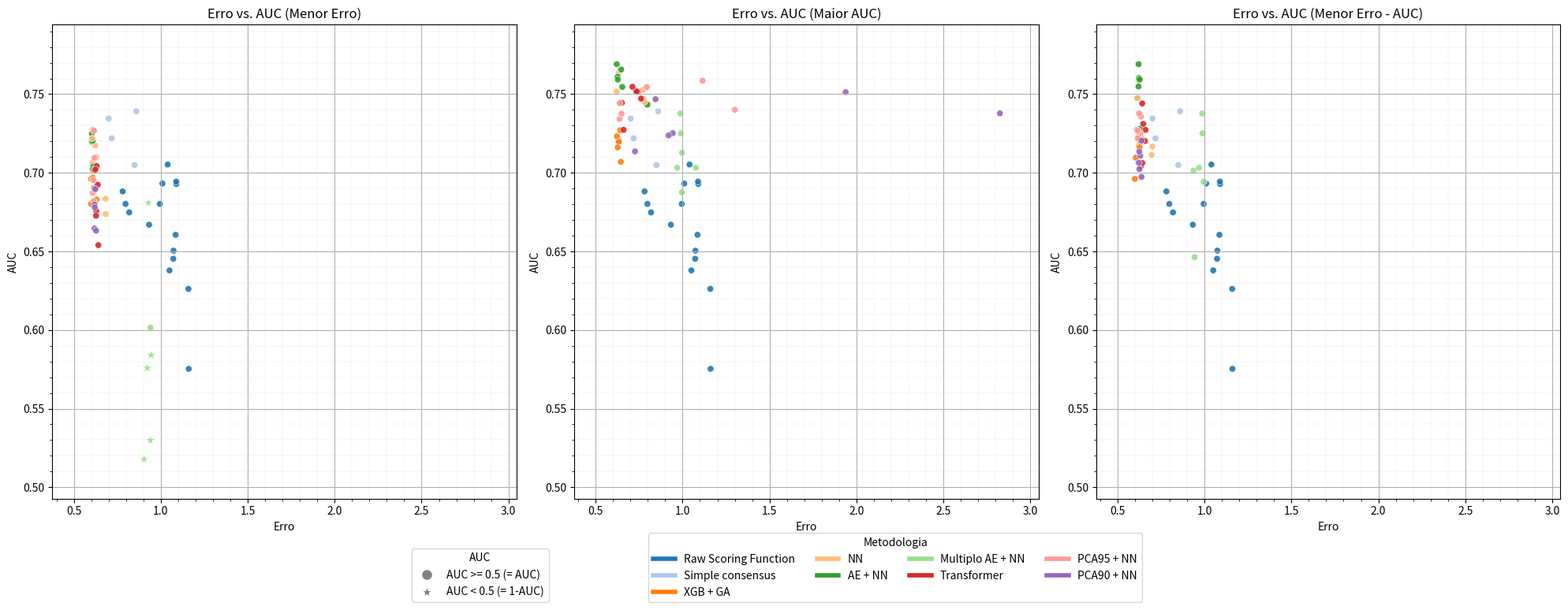
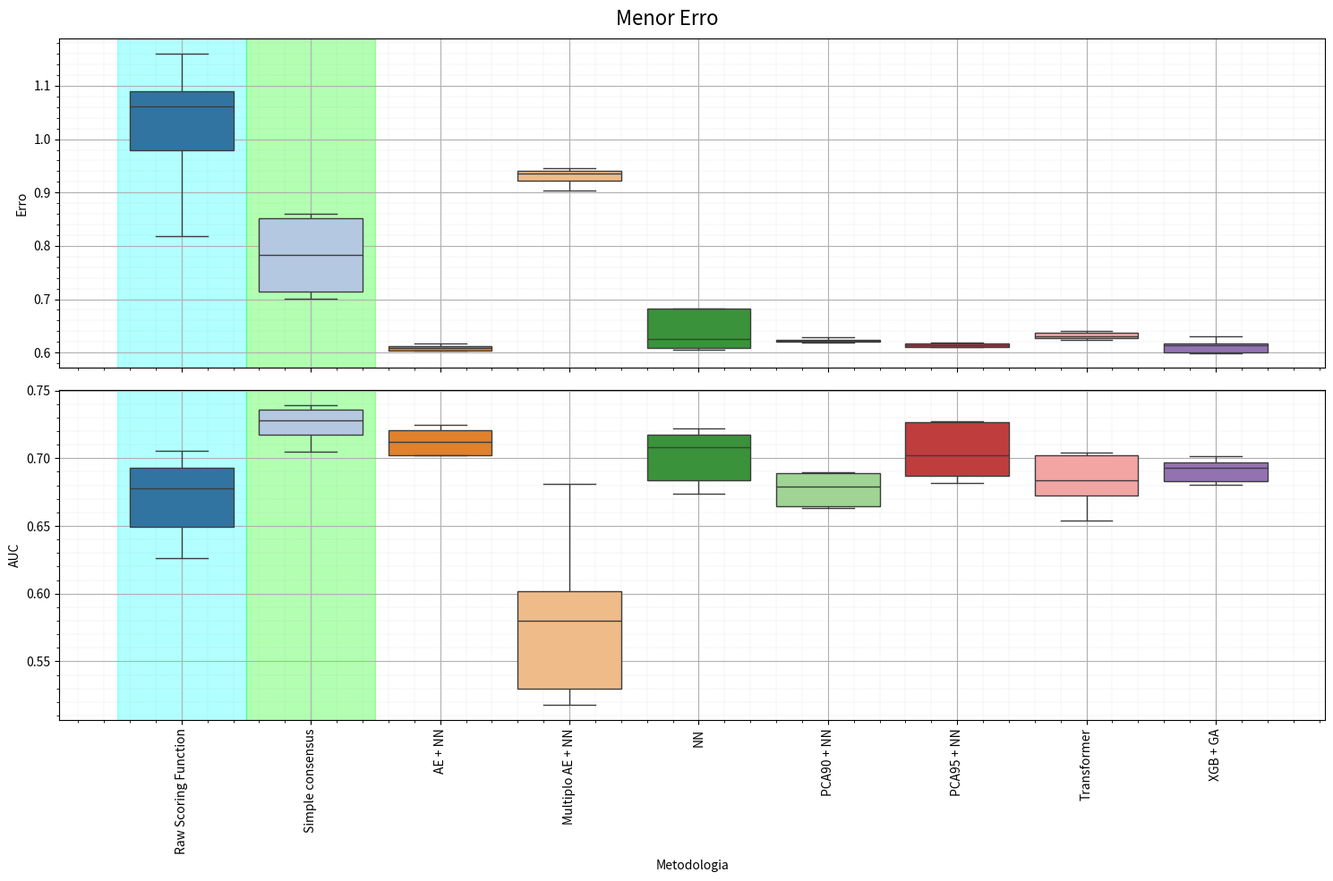
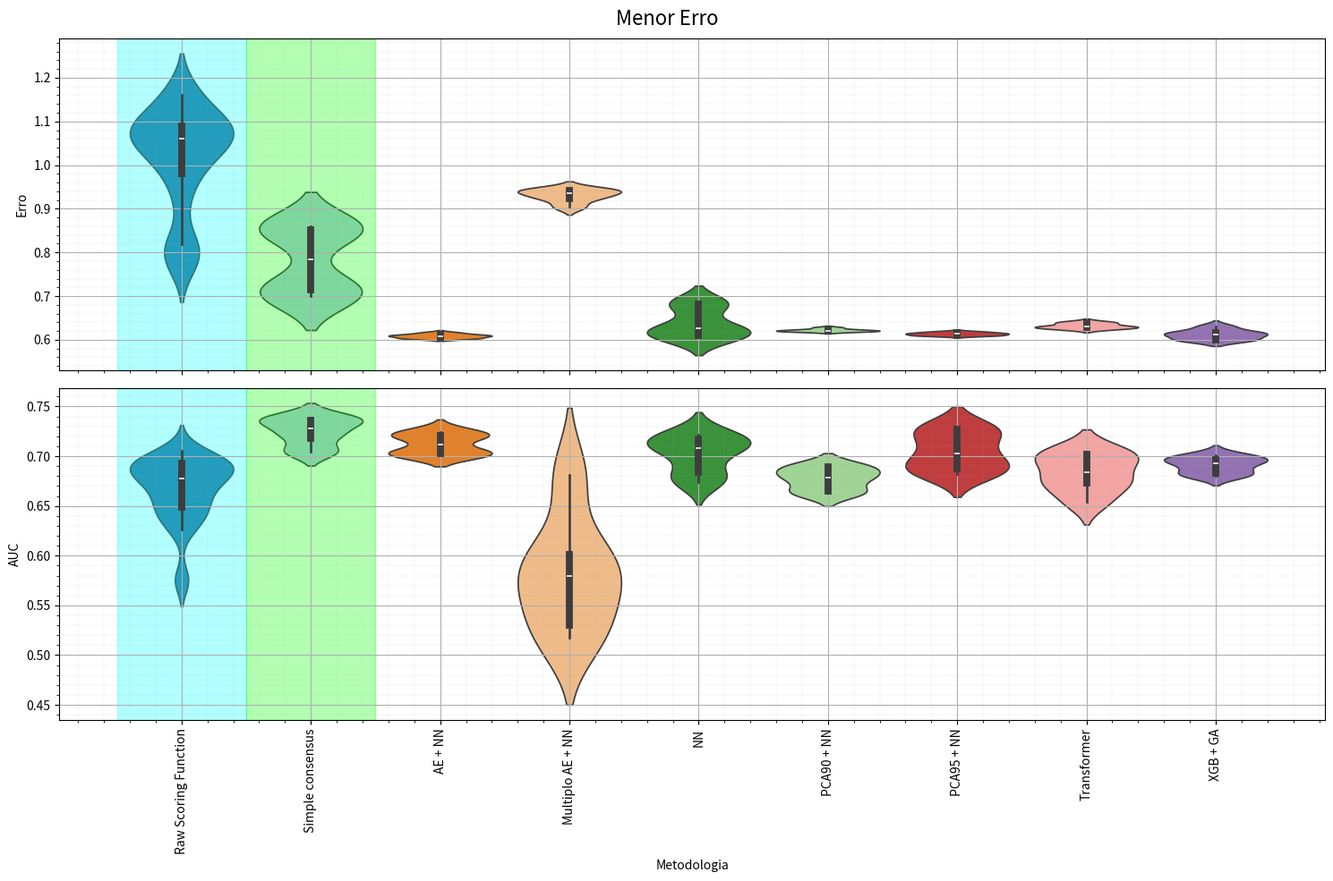
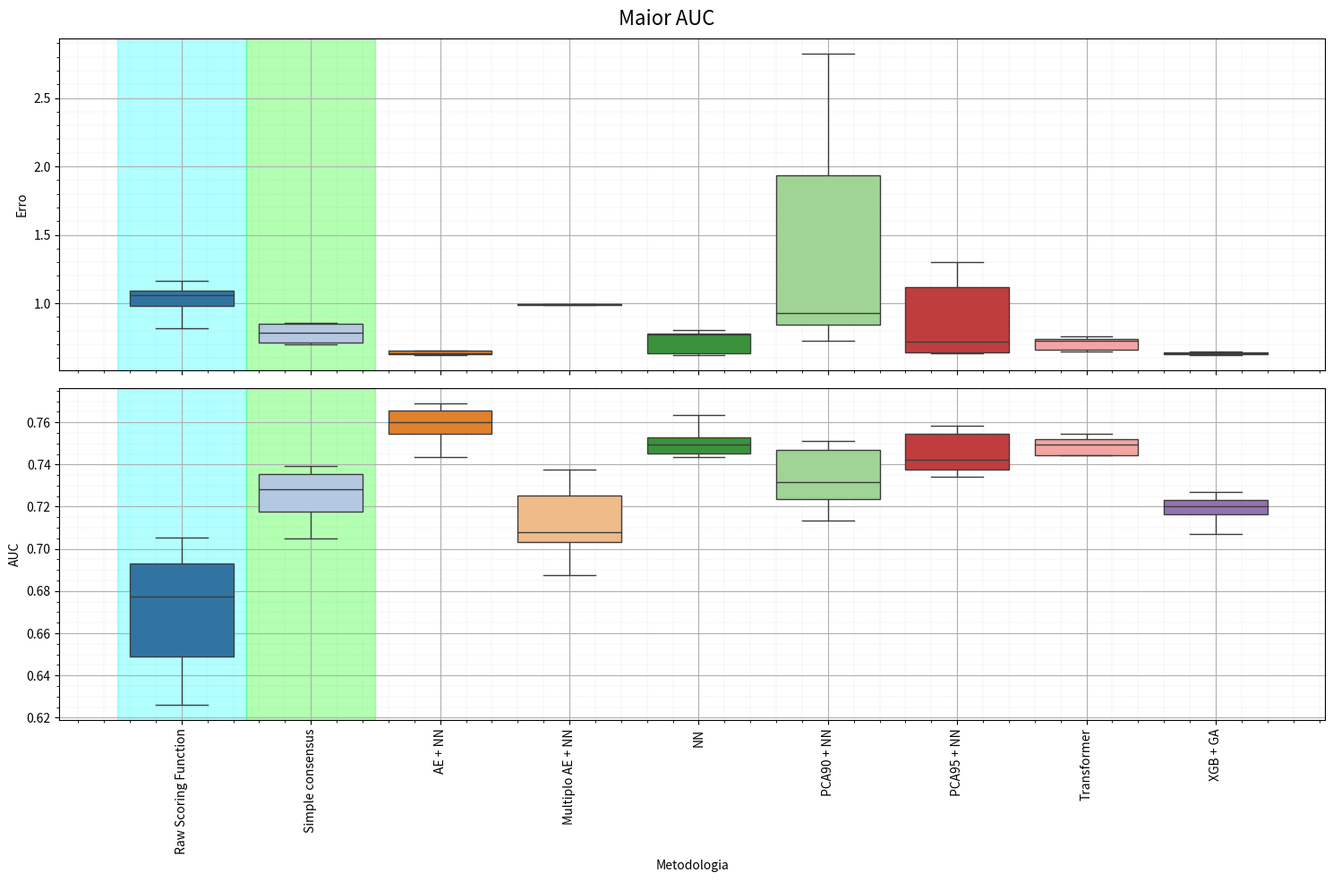
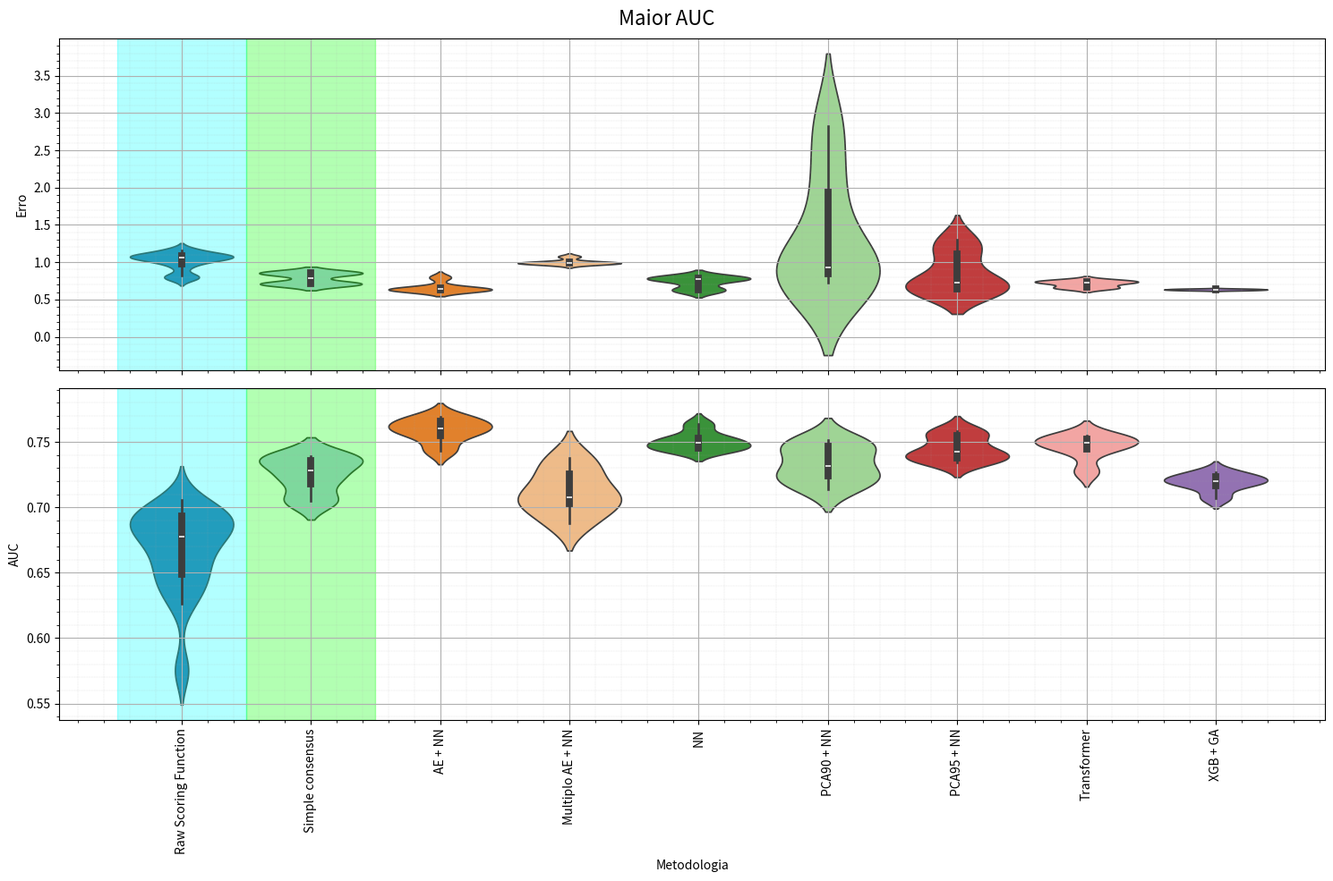
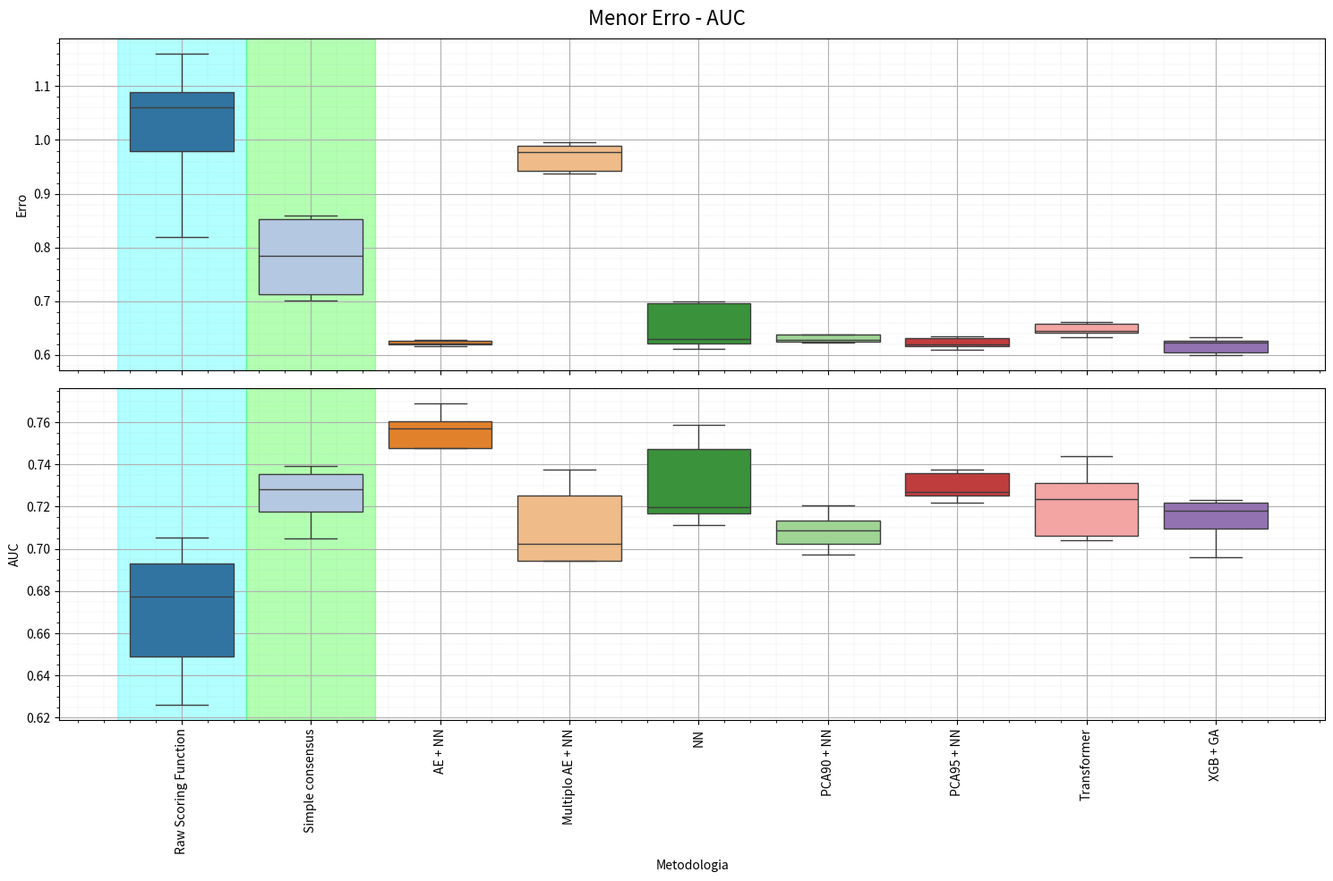
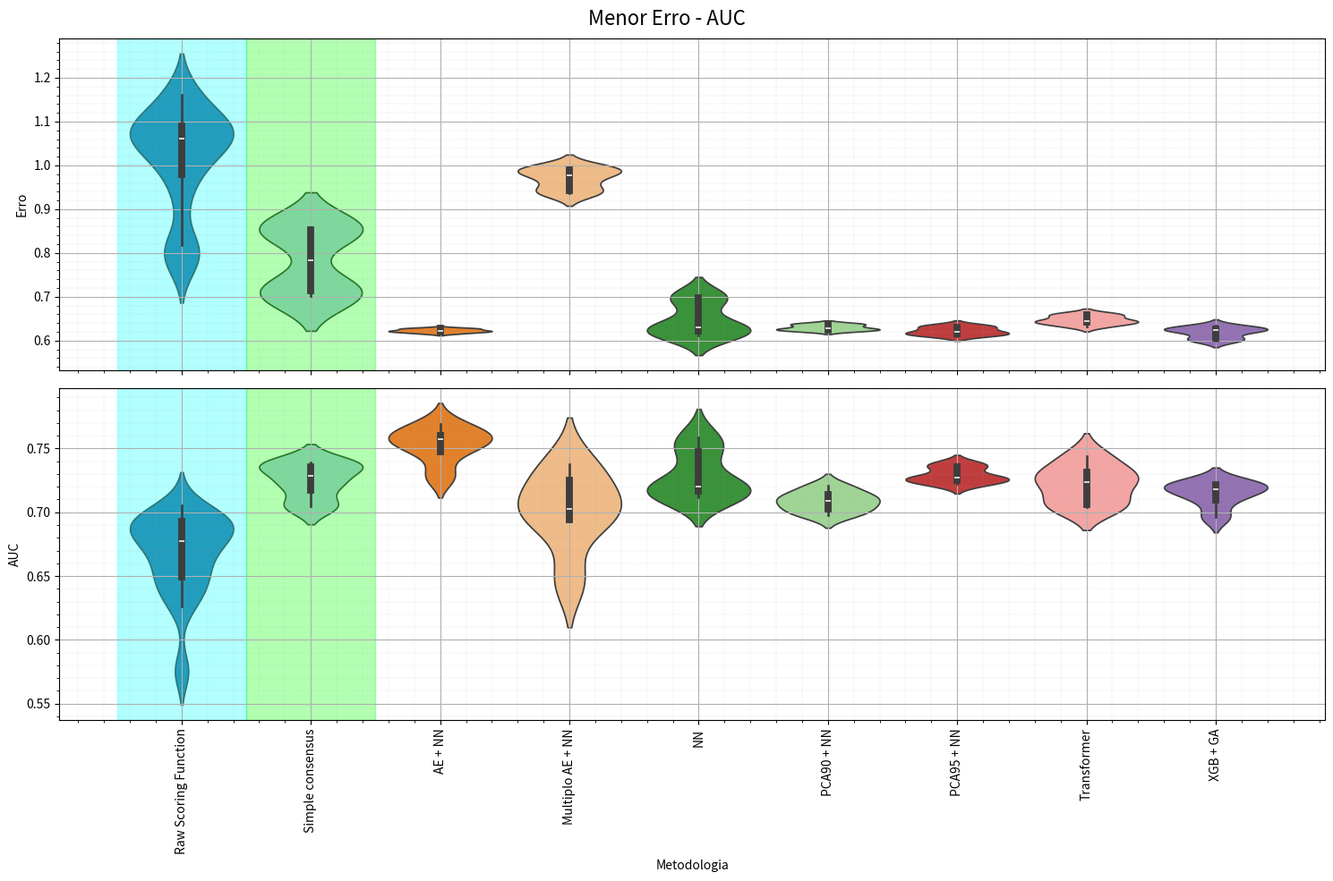
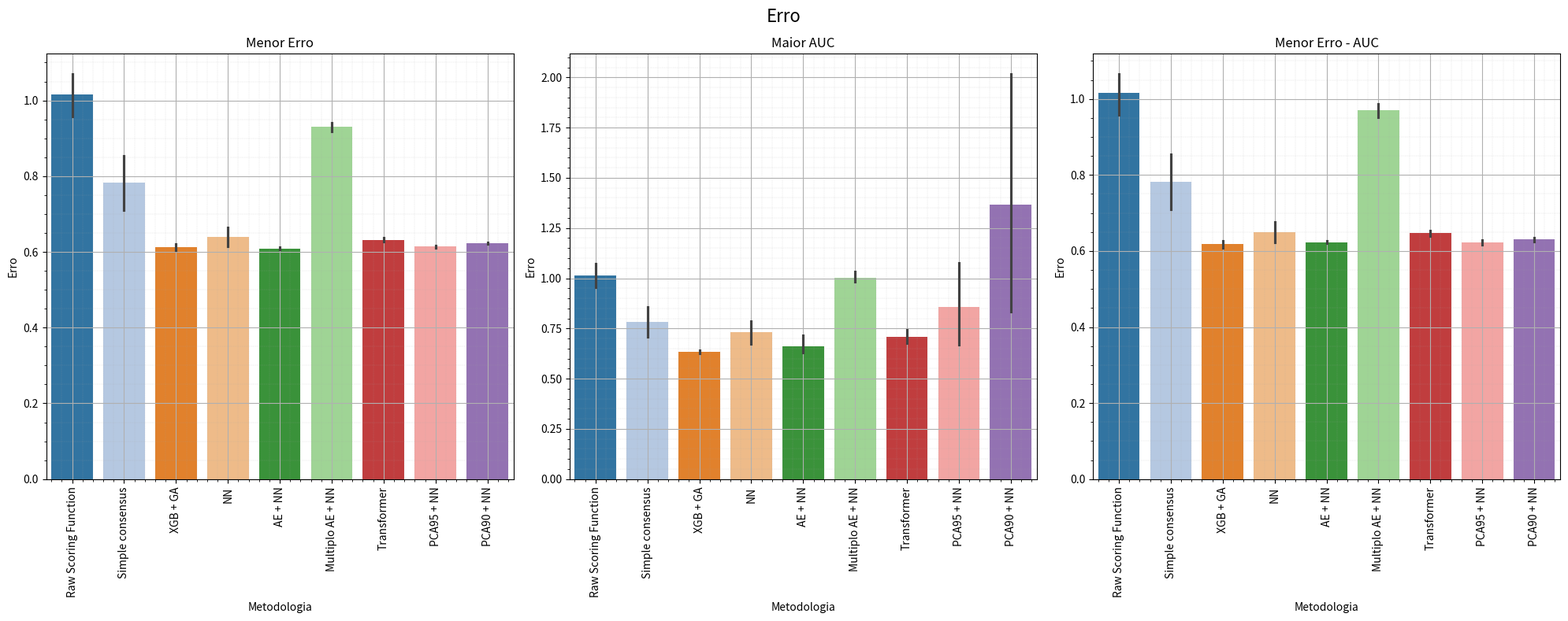
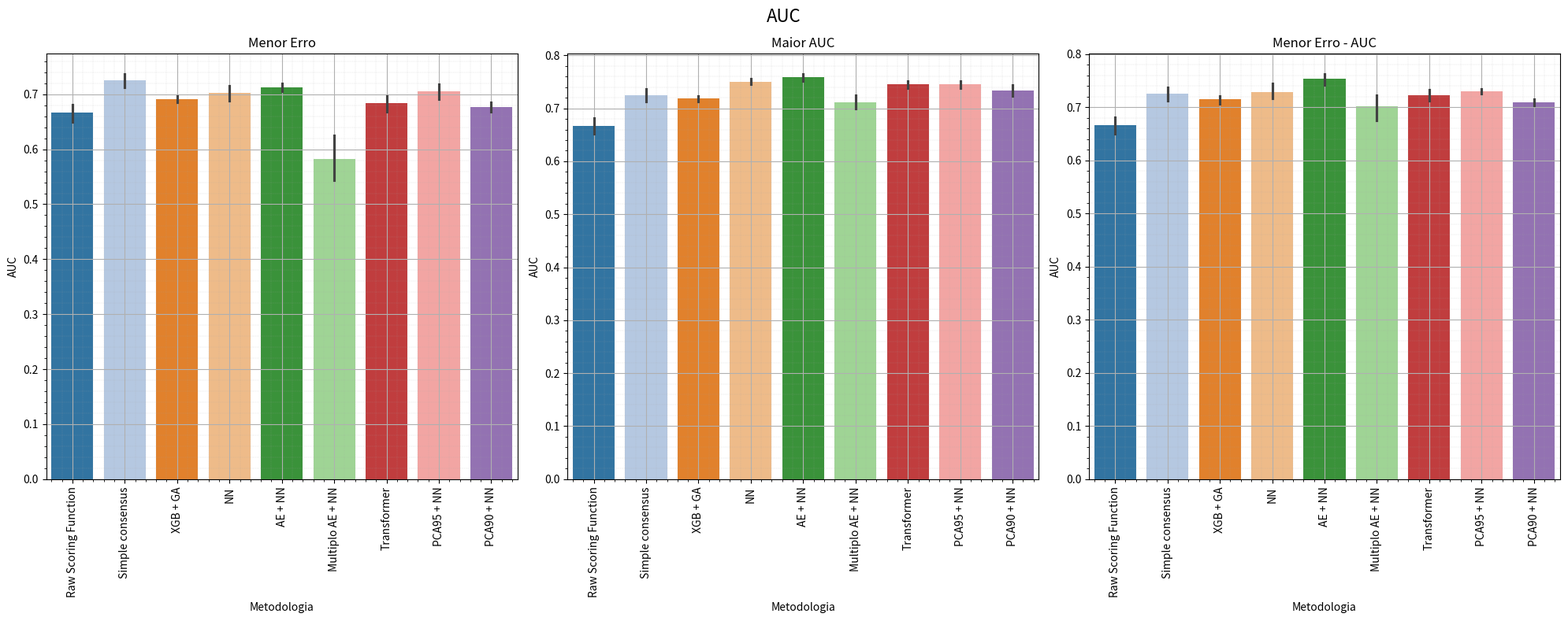

Generate these figures, in order, with matplotlib:
import os
import pandas as pd
import seaborn as sns
import matplotlib.pyplot as plt
from pprint import pprint

# Computed scores
methods = ['SMINA_VINA', 'SMINA_SCORING_DKOES', 'SMINA_VINARDO', 'SMINA_OLD_SCORING_DKOES', 'SMINA_FAST_DKOES', 'SMINA_SCORING_AD4', 'VINA_VINA', 'VINA_VINARDO', 'PLANTS_CHEMPLP', 'PLANTS_PLP', 'PLANTS_PLP95', 'ODDT_RFSCORE_V1', 'ODDT_RFSCORE_V2', 'ODDT_RFSCORE_V3', 'ODDT_PLECRF_P5_L1_S65536', 'ODDT_NNSCORE']

# SF errors
sf_errors = [1.0722327928136997, 1.0398268597087328, 1.0857232084644934, 0.9952596641375944, 1.0737435041506278, 1.0097615735802834, 1.0505106625607852, 1.1593724130807914, 1.090567235696483, 1.0899206041280185, 1.0888535107840012, 0.8187143944182571, 0.7810006111799889, 0.7977128886423381, 1.160753172737404, 0.933017081139368]

# SF AUCs
sf_aucs = [0.6453305212488524, 0.705260928393168, 0.6605514740840851, 0.6802239847112391, 0.6504789623657674, 0.6931809679244665, 0.6379273659154784, 0.626151957001919, 0.6930493463150625, 0.6929375020459317, 0.6944058964922208, 0.674795056093603, 0.6881536264822288, 0.6802124885232972, 0.5753225362694987, 0.6669873908251848]

# SF Scores (SF Error - SF AUC)
sf_scores = [i - j for i, j in zip(sf_errors, sf_aucs)]

# Simple methods
simple_methods_names_all = ['mean', 'median', 'max', 'min', 'std', 'var', 'skew', 'kurtosis', 'quantile_25', 'quantile_75']
simple_methods_AUCs_all = [0.734512, 0.721938, 0.703161, 0.672738, 0.520032, 0.520032, 0.734512, 0.531995, 0.704898, 0.739105, 0.501038, 0.510044, 0.516842]
simple_methods_errors_all = [0.701080, 0.718128, 2.018642, 1.664086, 1.313940, 1.214712, 153.708703, 5.205656, 0.849455, 0.859684, 1.483786, 1.819098, 4.853901]

# Set the error threshold
error_threshold = 1.2

# Get the indexes of the methods that are below the threshold
simple_methods_indexes = [i for i, error in enumerate(simple_methods_errors_all) if error < error_threshold]

# Create a list for the used methods and its errors and AUCs
simple_methods_names = [simple_methods_names_all[i] for i in simple_methods_indexes]
simple_methods_errors = [simple_methods_errors_all[i] for i in simple_methods_indexes]
simple_methods_AUCs = [simple_methods_AUCs_all[i] for i in simple_methods_indexes]

# Calculate the scores
simple_methods_scores = [i - j for i, j in zip(simple_methods_errors, simple_methods_AUCs)]

used_methods = ['Raw Scoring Function'] * len(methods) + ['Simple consensus'] * len(simple_methods_names) + [
        'XGB + GA', 'NN', 'NN', 'NN', 'NN', 'AE + NN', 'NN', 
        'AE + NN', 'XGB + GA', 'Multiplo AE + NN', 'Multiplo AE + NN', 
        'Multiplo AE + NN', 'AE + NN', 'AE + NN', 'AE + NN', 'AE + NN',
        'Multiplo AE + NN', 'Multiplo AE + NN', 'Multiplo AE + NN', 'NN',
        'XGB + GA', 'XGB + GA', 'Transformer', 'XGB + GA', 'XGB + GA',
        'Transformer', 'Transformer', 'Transformer', 'Transformer', 'Transformer',
        'PCA95 + NN', 'PCA95 + NN', 'PCA95 + NN', 'PCA95 + NN', 'PCA95 + NN', 
        'PCA95 + NN', 'PCA90 + NN', 'PCA90 + NN', 'PCA90 + NN', 'PCA90 + NN', 
        'PCA90 + NN', 'PCA90 + NN'
    ]

# Data
data = {
    'Experimento': list(range(1, len(used_methods) + 1)),
    'Metodologia': used_methods,
    'Erro (Menor Erro)': sf_errors + simple_methods_errors + [0.5994, 0.6826, 0.6830, 0.6294, 0.6092, 0.6164, 0.6228, 0.6036, 0.6164, 0.9041, 0.9228, 0.9293, 0.6033, 0.6114, 0.6087, 0.6094, 0.9406, 0.9412, 0.9449, 0.6057, 0.5998, 0.6104, 0.6412, 0.6306, 0.6157, 0.6294, 0.6280, 0.6315, 0.6243, 0.6379, 0.6103, 0.6191, 0.6134, 0.6096, 0.6164, 0.6142, 0.6201, 0.6221, 0.6185, 0.6283, 0.6238, 0.6205],
    'AUC (Menor Erro)': sf_aucs + simple_methods_AUCs + [0.6803, 0.6835, 0.6737, 0.7100, 0.7066, 0.7024, 0.7174, 0.7248, 0.6903, 0.4821, 0.4242, 0.3191, 0.7199, 0.7040, 0.7020, 0.7205, 0.4701, 0.6015, 0.4160, 0.7219, 0.6961, 0.6968, 0.6540, 0.6830, 0.7014, 0.6756, 0.6727, 0.7043, 0.7021, 0.6924, 0.7274, 0.7095, 0.6954, 0.6872, 0.7268, 0.6819, 0.6798, 0.6892, 0.6646, 0.6632, 0.6897, 0.6780],
    'Erro (Maior AUC)': sf_errors + simple_methods_errors + [0.6342, 0.7706, 0.8027, 0.7757, 0.6317, 0.7966, 0.7802, 0.6211, 0.6223, 0.9965, 0.9870, 0.9687, 0.6260, 0.6272, 0.6531, 0.6468, 0.9957, 1.0753, 0.9889, 0.6208, 0.6448, 0.6412, 0.6607, 0.6333, 0.6268, 0.7613, 0.7419, 0.6506, 0.7346, 0.7115, 0.6386, 1.1151, 1.3010, 0.6374, 0.6487, 0.7943, 1.9377, 0.8442, 0.9434, 0.7264, 2.8248, 0.9198],
    'AUC (Maior AUC)': sf_aucs + simple_methods_AUCs + [0.7204, 0.7527, 0.7437, 0.7469, 0.7634, 0.7434, 0.7451, 0.7691, 0.7232, 0.7127, 0.7377, 0.7032, 0.7611, 0.7593, 0.7546, 0.7657, 0.6876, 0.7032, 0.7251, 0.7517, 0.7070, 0.7271, 0.7273, 0.7197, 0.7162, 0.7472, 0.7515, 0.7445, 0.7518, 0.7547, 0.7443, 0.7585, 0.7401, 0.7343, 0.7376, 0.7546, 0.7513, 0.7468, 0.7252, 0.7136, 0.7378, 0.7238],
    'Erro (Menor Erro - AUC)': sf_errors + simple_methods_errors + [0.6057, 0.6996, 0.6966, 0.6384, 0.6217, 0.6280, 0.6228, 0.6211, 0.6223, 0.9368, 0.9870, 0.9687, 0.6233, 0.6272, 0.6168, 0.6207, 0.9431, 0.9956, 0.9889, 0.6123, 0.5998, 0.6238, 0.6607, 0.6333, 0.6268, 0.6329, 0.6580, 0.6419, 0.6476, 0.6422, 0.6103, 0.6350, 0.6311, 0.6165, 0.6164, 0.6238, 0.6308, 0.6249, 0.6224, 0.6376, 0.6380, 0.6260],
    'AUC (Menor Erro - AUC)': sf_aucs + simple_methods_AUCs + [0.7096, 0.7167, 0.7114, 0.7223, 0.7586, 0.7280, 0.7174, 0.7691, 0.7232, 0.7015, 0.7377, 0.7032, 0.7603, 0.7593, 0.7476, 0.7549, 0.6464, 0.6944, 0.7251, 0.7475, 0.6961, 0.7217, 0.7273, 0.7197, 0.7162, 0.7039, 0.7202, 0.7441, 0.7311, 0.7062, 0.7274, 0.7358, 0.7251, 0.7219, 0.7268, 0.7377, 0.7109, 0.7135, 0.7064, 0.6974, 0.7205, 0.7023],
    'Score (Menor Erro - AUC)': sf_scores + simple_methods_scores + [-0.1039, -0.0171, -0.0148, -0.0839, -0.1369, -0.1000, -0.0946, -0.1480, -0.1008, 0.2353, 0.2493, 0.2655, -0.1370, -0.1321, -0.1309, -0.1342, 0.2967, 0.3012, 0.2638, -0.1352, -0.0963, -0.0978, -0.0666, -0.0863, -0.0894, -0.0710, -0.0621, -0.1023, -0.0835, -0.0640, -0.1171, -0.1009, -0.0940, -0.1054, -0.1104, -0.1139, -0.0801, -0.0886, -0.0839, -0.0598, -0.0825, -0.0763]
}

# Check the length of each list in the data dictionary
print("Length of each list in the data dictionary:")
pprint({key: len(value) for key, value in data.items()})

from collections import Counter

print("\nMetodologia Counter:")
pprint(Counter(data['Metodologia']))

df = pd.DataFrame(data)

# Get the Error range
min_error = min([df['Erro (Menor Erro)'].min(), df['Erro (Maior AUC)'].min(), df['Erro (Menor Erro - AUC)'].min()])
max_error = max([df['Erro (Menor Erro)'].max(), df['Erro (Maior AUC)'].max(), df['Erro (Menor Erro - AUC)'].max()])
#max_error = 1.0

# Compute the new AUCs
df['AUC (Menor Erro) new'] = df['AUC (Menor Erro)'].apply(lambda x: 1 - x if x < 0.5 else x)
df['AUC (Maior AUC) new'] = df['AUC (Maior AUC)'].apply(lambda x: 1 - x if x < 0.5 else x)
df['AUC (Menor Erro - AUC) new'] = df['AUC (Menor Erro - AUC)'].apply(lambda x: 1 - x if x < 0.5 else x)

# Get the AUC range
min_auc = min([df['AUC (Menor Erro) new'].min(), df['AUC (Maior AUC) new'].min(), df['AUC (Menor Erro - AUC) new'].min()])
max_auc = max([df['AUC (Menor Erro) new'].max(), df['AUC (Maior AUC) new'].max(), df['AUC (Menor Erro - AUC) new'].max()])
#max_auc = 0.65

error_range = max_error - min_error
auc_range = max_auc - min_auc

# If the plots folder does not exist, create it
if not os.path.exists('plots'):
    os.makedirs('plots')

# Plotting with the chosen palette and adjustments for marker and transparency
plt.figure(figsize=(20, 8))

# Palette
#palette_colour = "Set2"
#palette_colour = "tab10"
palette_colour = "tab20"
#palette_colour = "colorblind"
#palette_colour = "pastel"
#palette_colour = "bright"
#palette_colour = "dark"
#palette_colour = "deep"
#palette_colour = "muted"
#palette_colour = "viridis"

# Set alpha value
alpha = 0.9

# Create a color mapping for methodologies
color_mapping = {method: color for method, color in zip(df['Metodologia'].unique(), sns.color_palette(palette_colour, n_colors=df['Metodologia'].nunique()))}

for i, plot in enumerate(['Erro (Menor Erro)', 'Erro (Maior AUC)', 'Erro (Menor Erro - AUC)']):
    plt.subplot(1, 3, i+1)

    metric = plot.replace('Erro (', '(')

    # Set the AUC column name
    auc = f"AUC {metric}"

    # Prepare the data by adding a new column indicating AUC category
    df['AUC_category'] = df[auc].apply(lambda x: '>= 0.5' if x >= 0.5 else '< 0.5')

    # Make 1 - AUC for AUC < 0.5
    df.loc[df['AUC_category'] == '< 0.5', auc] = 1 - df[auc]

    # Plot the df_auc_ge_05 normally
    sns.scatterplot(
        data=df[df['AUC_category'] == '>= 0.5'], 
        x=plot, 
        y=df.columns[i*2+3],  # This will select the corresponding AUC column for each plot
        hue='Metodologia', 
        legend=False, 
        palette=color_mapping,
        alpha=alpha,  # Adjusting transparency
        marker='o', # You can change markers for each method if needed
    )

    # Now plot the df_auc_lt_05 with a different marker (star)
    sns.scatterplot(
        data=df[df['AUC_category'] == '< 0.5'], 
        x=plot, 
        y=df.columns[i*2+3],  # This will select the corresponding AUC column for each plot
        hue='Metodologia', 
        legend=False, 
        palette=color_mapping,
        alpha=alpha,  # Adjusting transparency
        marker='*', # You can change markers for each method if needed
        s=100,
    )

    plt.title(f'Erro vs. AUC {metric}')
    plt.xlim(min_error - error_range * 0.1, max_error + error_range * 0.1)
    #plt.ylim(-0.1, 1.1)
    plt.ylim(min_auc - auc_range * 0.1, max_auc + auc_range * 0.1)
    plt.xlabel('Erro')
    plt.ylabel('AUC')
    plt.grid(True)
    plt.minorticks_on()
    plt.grid(which='minor', linestyle=':', linewidth='0.2', color='darkgray')

# Extend the space under the plot to add the legend
plt.subplots_adjust(bottom=0.5)


# First legend for the shapes
shape_labels = ['AUC >= 0.5 (= AUC)', 'AUC < 0.5 (= 1-AUC)']
shape_handles = [
    plt.Line2D([0], [0], marker='o', color='w', label='AUC >= 0.5 (= AUC)', markerfacecolor='gray', markersize=10),
    plt.Line2D([0], [0], marker='*', color='w', label='AUC < 0.5 (= 1-AUC)', markerfacecolor='gray', markersize=10)
]

# Second legend for the colors (Metodologia)
color_labels = df['Metodologia'].unique().tolist()
color_handles = [plt.Line2D([0], [0], color=color_mapping[method], lw=4) for method in color_labels]

# Place the AUC shape legend at the bottom left
plt.figlegend(handles=shape_handles, labels=shape_labels, loc='lower left', bbox_to_anchor=(0.26, 0.03), ncol=1, title='AUC')

# Place the Metodologia color legend at the bottom center
plt.figlegend(handles=color_handles, labels=color_labels, loc='lower center', bbox_to_anchor=(0.57, 0.03), ncol=4, title='Metodologia')

# Use tight_layout to adjust the spacing, but leave the space for the legends under the plot
plt.tight_layout(rect=[0, 0.13, 1, 1])

plt.savefig('plots/experimentos.png', bbox_inches='tight')
#plt.show()
plt.close('all')

"""
# Create a boxplot for each method for the three metrics for Error and AUC
plt.figure(figsize=(20, 8))

for i, plot in enumerate(['Erro (Menor Erro)', 'Erro (Maior AUC)', 'Erro (Menor Erro - AUC)']):
    plt.subplot(1, 3, i+1)
    sns.boxplot(
        data=df, 
        x='Metodologia', 
        y=plot, 
        palette=color_mapping,
        showfliers=False,
        hue='Metodologia',
        legend=False
    )
    plt.title(f'{plot}')
    plt.xticks(rotation=90)
    plt.grid(True)
    plt.minorticks_on()
    plt.grid(which='minor', linestyle=':', linewidth='0.2', color='darkgray')

# Use tight_layout to adjust the spacing
plt.tight_layout()

plt.savefig('plots/experimentos_boxplot.png', bbox_inches='tight')
"""

# Create three new dataframes, one for Error (Menor Erro), one for Error (Maior AUC), and one for Error (Menor Erro - AUC)
df_error_menor_erro = df[['Experimento', 'Metodologia', 'Erro (Menor Erro)']].copy()
df_error_maior_auc = df[['Experimento', 'Metodologia', 'Erro (Maior AUC)']].copy()
df_error_menor_erro_auc = df[['Experimento', 'Metodologia', 'Erro (Menor Erro - AUC)']].copy()

# Rename the Error columns to just 'Erro'
df_error_menor_erro.rename(columns={'Erro (Menor Erro)': 'Erro'}, inplace=True)
df_error_maior_auc.rename(columns={'Erro (Maior AUC)': 'Erro'}, inplace=True)
df_error_menor_erro_auc.rename(columns={'Erro (Menor Erro - AUC)': 'Erro'}, inplace=True)

# Add the metric name to each dataframe in Metodologia (except for Raw Scoring Function and Simple consensus)
df_error_menor_erro['Metodologia'] = df_error_menor_erro['Metodologia'].apply(lambda x: f"{x} (Menor Erro)" if x not in ['Raw Scoring Function', 'Simple consensus'] else x)
df_error_maior_auc['Metodologia'] = df_error_maior_auc['Metodologia'].apply(lambda x: f"{x} (Maior AUC)" if x not in ['Raw Scoring Function', 'Simple consensus'] else x)
df_error_menor_erro_auc['Metodologia'] = df_error_menor_erro_auc['Metodologia'].apply(lambda x: f"{x} (Menor Erro - AUC)" if x not in ['Raw Scoring Function', 'Simple consensus'] else x)

# Concatenate the three dataframes
df_error_concat = pd.concat([df_error_menor_erro, df_error_maior_auc, df_error_menor_erro_auc])

# Do the same for AUC
df_auc_menor_erro = df[['Experimento', 'Metodologia', 'AUC (Menor Erro)']].copy()
df_auc_maior_auc = df[['Experimento', 'Metodologia', 'AUC (Maior AUC)']].copy()
df_auc_menor_erro_auc = df[['Experimento', 'Metodologia', 'AUC (Menor Erro - AUC)']].copy()

# Rename the AUC columns to just 'AUC'
df_auc_menor_erro.rename(columns={'AUC (Menor Erro)': 'AUC'}, inplace=True)
df_auc_maior_auc.rename(columns={'AUC (Maior AUC)': 'AUC'}, inplace=True)
df_auc_menor_erro_auc.rename(columns={'AUC (Menor Erro - AUC)': 'AUC'}, inplace=True)

# Add the metric name to each dataframe in Metodologia (except for Raw Scoring Function and Simple consensus)
df_auc_menor_erro.loc[:, 'Metodologia'] = df_auc_menor_erro['Metodologia'].apply(lambda x: f"{x} (Menor Erro)" if x not in ['Raw Scoring Function', 'Simple consensus'] else x)
df_auc_maior_auc.loc[:, 'Metodologia'] = df_auc_maior_auc['Metodologia'].apply(lambda x: f"{x} (Maior AUC)" if x not in ['Raw Scoring Function', 'Simple consensus'] else x)
df_auc_menor_erro_auc.loc[:, 'Metodologia'] = df_auc_menor_erro_auc['Metodologia'].apply(lambda x: f"{x} (Menor Erro - AUC)" if x not in ['Raw Scoring Function', 'Simple consensus'] else x)

# Concatenate the three dataframes
df_auc_concat = pd.concat([df_auc_menor_erro, df_auc_maior_auc, df_auc_menor_erro_auc])

# Sort the concatenated dataframes by Metodologia
df_error_concat.sort_values('Metodologia', inplace=True)
df_auc_concat.sort_values('Metodologia', inplace=True)

# Put the Raw Scoring Function and Simple consensus at the beginning of the dataframes
df_error_concat = pd.concat([df_error_concat[df_error_concat['Metodologia'] == 'Raw Scoring Function'], df_error_concat[df_error_concat['Metodologia'] == 'Simple consensus'], df_error_concat[df_error_concat['Metodologia'] != 'Raw Scoring Function'], df_error_concat[df_error_concat['Metodologia'] != 'Simple consensus']])
df_auc_concat = pd.concat([df_auc_concat[df_auc_concat['Metodologia'] == 'Raw Scoring Function'], df_auc_concat[df_auc_concat['Metodologia'] == 'Simple consensus'], df_auc_concat[df_auc_concat['Metodologia'] != 'Raw Scoring Function'], df_auc_concat[df_auc_concat['Metodologia'] != 'Simple consensus']])

# Remove all the methods that start with any of the following strings (empty list means no methods will be removed)
to_remove = []

for m in to_remove:
    df_error_concat = df_error_concat[~df_error_concat['Metodologia'].str.startswith(m)]
    df_auc_concat = df_auc_concat[~df_auc_concat['Metodologia'].str.startswith(m)]

# Set the font size
plt.rcParams['font.size'] = 10 # type: ignore

# Set the metrics
metrics = ['(Menor Erro)', '(Maior AUC)', '(Menor Erro - AUC)']

for metric in metrics:
    # Filter the dataframes
    aux_df_error_concat = df_error_concat[df_error_concat['Metodologia'].str.endswith(metric, na=False) | (df_auc_concat['Metodologia'] == 'Raw Scoring Function') | (df_auc_concat['Metodologia'] == 'Simple consensus')]
    aux_df_auc_concat = df_auc_concat[df_auc_concat['Metodologia'].str.endswith(metric, na=False) | (df_auc_concat['Metodologia'] == 'Raw Scoring Function') | (df_auc_concat['Metodologia'] == 'Simple consensus')]

    # Set the aux metric (Remove parentheses from the metric)
    aux_metric = metric.replace('(', '').replace(')', '')

    # Remove the metric string (with its previous space) from the Metodologia column
    aux_df_error_concat.loc[:, 'Metodologia'] = aux_df_error_concat['Metodologia'].apply(lambda x: x.replace(f' {metric}', ''))
    aux_df_auc_concat.loc[:, 'Metodologia'] = aux_df_auc_concat['Metodologia'].apply(lambda x: x.replace(f' {metric}', ''))

    # Remake the color mapping for the concatenated dataframes
    color_mapping_error = {method: color for method, color in zip(aux_df_error_concat['Metodologia'].unique(), sns.color_palette(palette_colour, n_colors=aux_df_error_concat['Metodologia'].nunique()))}
    color_mapping_auc = {method: color for method, color in zip(aux_df_auc_concat['Metodologia'].unique(), sns.color_palette(palette_colour, n_colors=aux_df_auc_concat['Metodologia'].nunique()))}

    for plot_type in ['boxplot', 'violin']:
        plt.close('all')

        plt.figure(figsize=(15, 30))  # Adjust the size of the entire figure

        # Create subplots with shared x-axis
        fig, (ax1, ax2) = plt.subplots(2, 1, sharex=True, figsize=(15, 10)) # type: ignore

        for i, plot in enumerate(['Erro', 'AUC']):
            ax = ax1 if plot == 'Erro' else ax2
            if plot_type == 'boxplot':
                sns.boxplot(
                    data=aux_df_error_concat if plot == 'Erro' else aux_df_auc_concat, 
                    x='Metodologia', 
                    y=plot, 
                    palette=color_mapping_error if plot == 'Erro' else color_mapping_auc,
                    showfliers=False,
                    ax=ax,
                    hue='Metodologia',
                    legend=False
                )
            else:
                sns.violinplot(
                    data=aux_df_error_concat if plot == 'Erro' else aux_df_auc_concat, 
                    x='Metodologia', 
                    y=plot, 
                    palette=color_mapping_error if plot == 'Erro' else color_mapping_auc,
                    ax=ax,
                    hue='Metodologia',
                    legend=False
                )

            ax.grid(True)
            ax.minorticks_on()
            ax.grid(which='minor', linestyle=':', linewidth='0.2', color='darkgray')
            
            # Get the positions of the boxes
            box_positions = range(len(aux_df_error_concat['Metodologia'].unique()))
            
            # Add shaded area between the markers
            ax.axvspan(
                box_positions[aux_df_error_concat['Metodologia'].unique().tolist().index('Raw Scoring Function')] - 0.5, 
                box_positions[aux_df_error_concat['Metodologia'].unique().tolist().index('Simple consensus')] - 0.5, 
                color='cyan', alpha=0.3
            )
            ax.axvspan(
                box_positions[df_error_concat['Metodologia'].unique().tolist().index('Raw Scoring Function')] + 0.5, 
                box_positions[df_error_concat['Metodologia'].unique().tolist().index('Simple consensus')] + 0.5, 
                color='lime', alpha=0.3
            )

        # Add Title to the entire figure
        fig.suptitle(f'{aux_metric}', fontsize=16) # type: ignore
        
        # Rotate x-axis labels for both subplots
        plt.setp(ax1.xaxis.get_majorticklabels(), rotation=90)
        plt.setp(ax2.xaxis.get_majorticklabels(), rotation=90)

        # Use tight_layout to adjust the spacing
        plt.tight_layout()

        plt.savefig(f'plots/experimentos_{plot_type}_{aux_metric}_concat.png', bbox_inches='tight')


plt.close('all')

# Make bar plots for the error and AUC for each metric (3 bars for each method in the same plot)
plt.figure(figsize=(20, 8))

for i, plot in enumerate(['Erro (Menor Erro)', 'Erro (Maior AUC)', 'Erro (Menor Erro - AUC)']):
    plt.subplot(1, 3, i+1)
    sns.barplot(
        data=df, 
        x='Metodologia', 
        y=plot, 
        palette=color_mapping,
        hue='Metodologia',
        legend=False
    )
    plt.title(f'{plot.replace("Erro (", "").replace(")", "")}')
    plt.xticks(rotation=90)
    plt.ylabel('Erro')
    plt.grid(True)
    plt.minorticks_on()
    plt.grid(which='minor', linestyle=':', linewidth='0.2', color='darkgray')

# Add the title to the entire figure
plt.suptitle('Erro', fontsize=16)

# Use tight_layout to adjust the spacing
plt.tight_layout()

plt.savefig('plots/experimentos_error_barplot.png', bbox_inches='tight')

plt.close('all')

plt.figure(figsize=(20, 8))

for i, plot in enumerate(['AUC (Menor Erro)', 'AUC (Maior AUC)', 'AUC (Menor Erro - AUC)']):
    plt.subplot(1, 3, i+1)
    sns.barplot(
        data=df, 
        x='Metodologia', 
        y=plot, 
        palette=color_mapping,
        hue='Metodologia',
        legend=False
    )
    plt.title(f'{plot.replace("AUC (", "").replace(")", "")}')
    plt.xticks(rotation=90)
    plt.ylabel('AUC')
    plt.grid(True)
    plt.minorticks_on()
    plt.grid(which='minor', linestyle=':', linewidth='0.2', color='darkgray')

# Add the title to the entire figure
plt.suptitle('AUC', fontsize=16)

# Use tight_layout to adjust the spacing
plt.tight_layout()

plt.savefig('plots/experimentos_auc_barplot.png', bbox_inches='tight')
